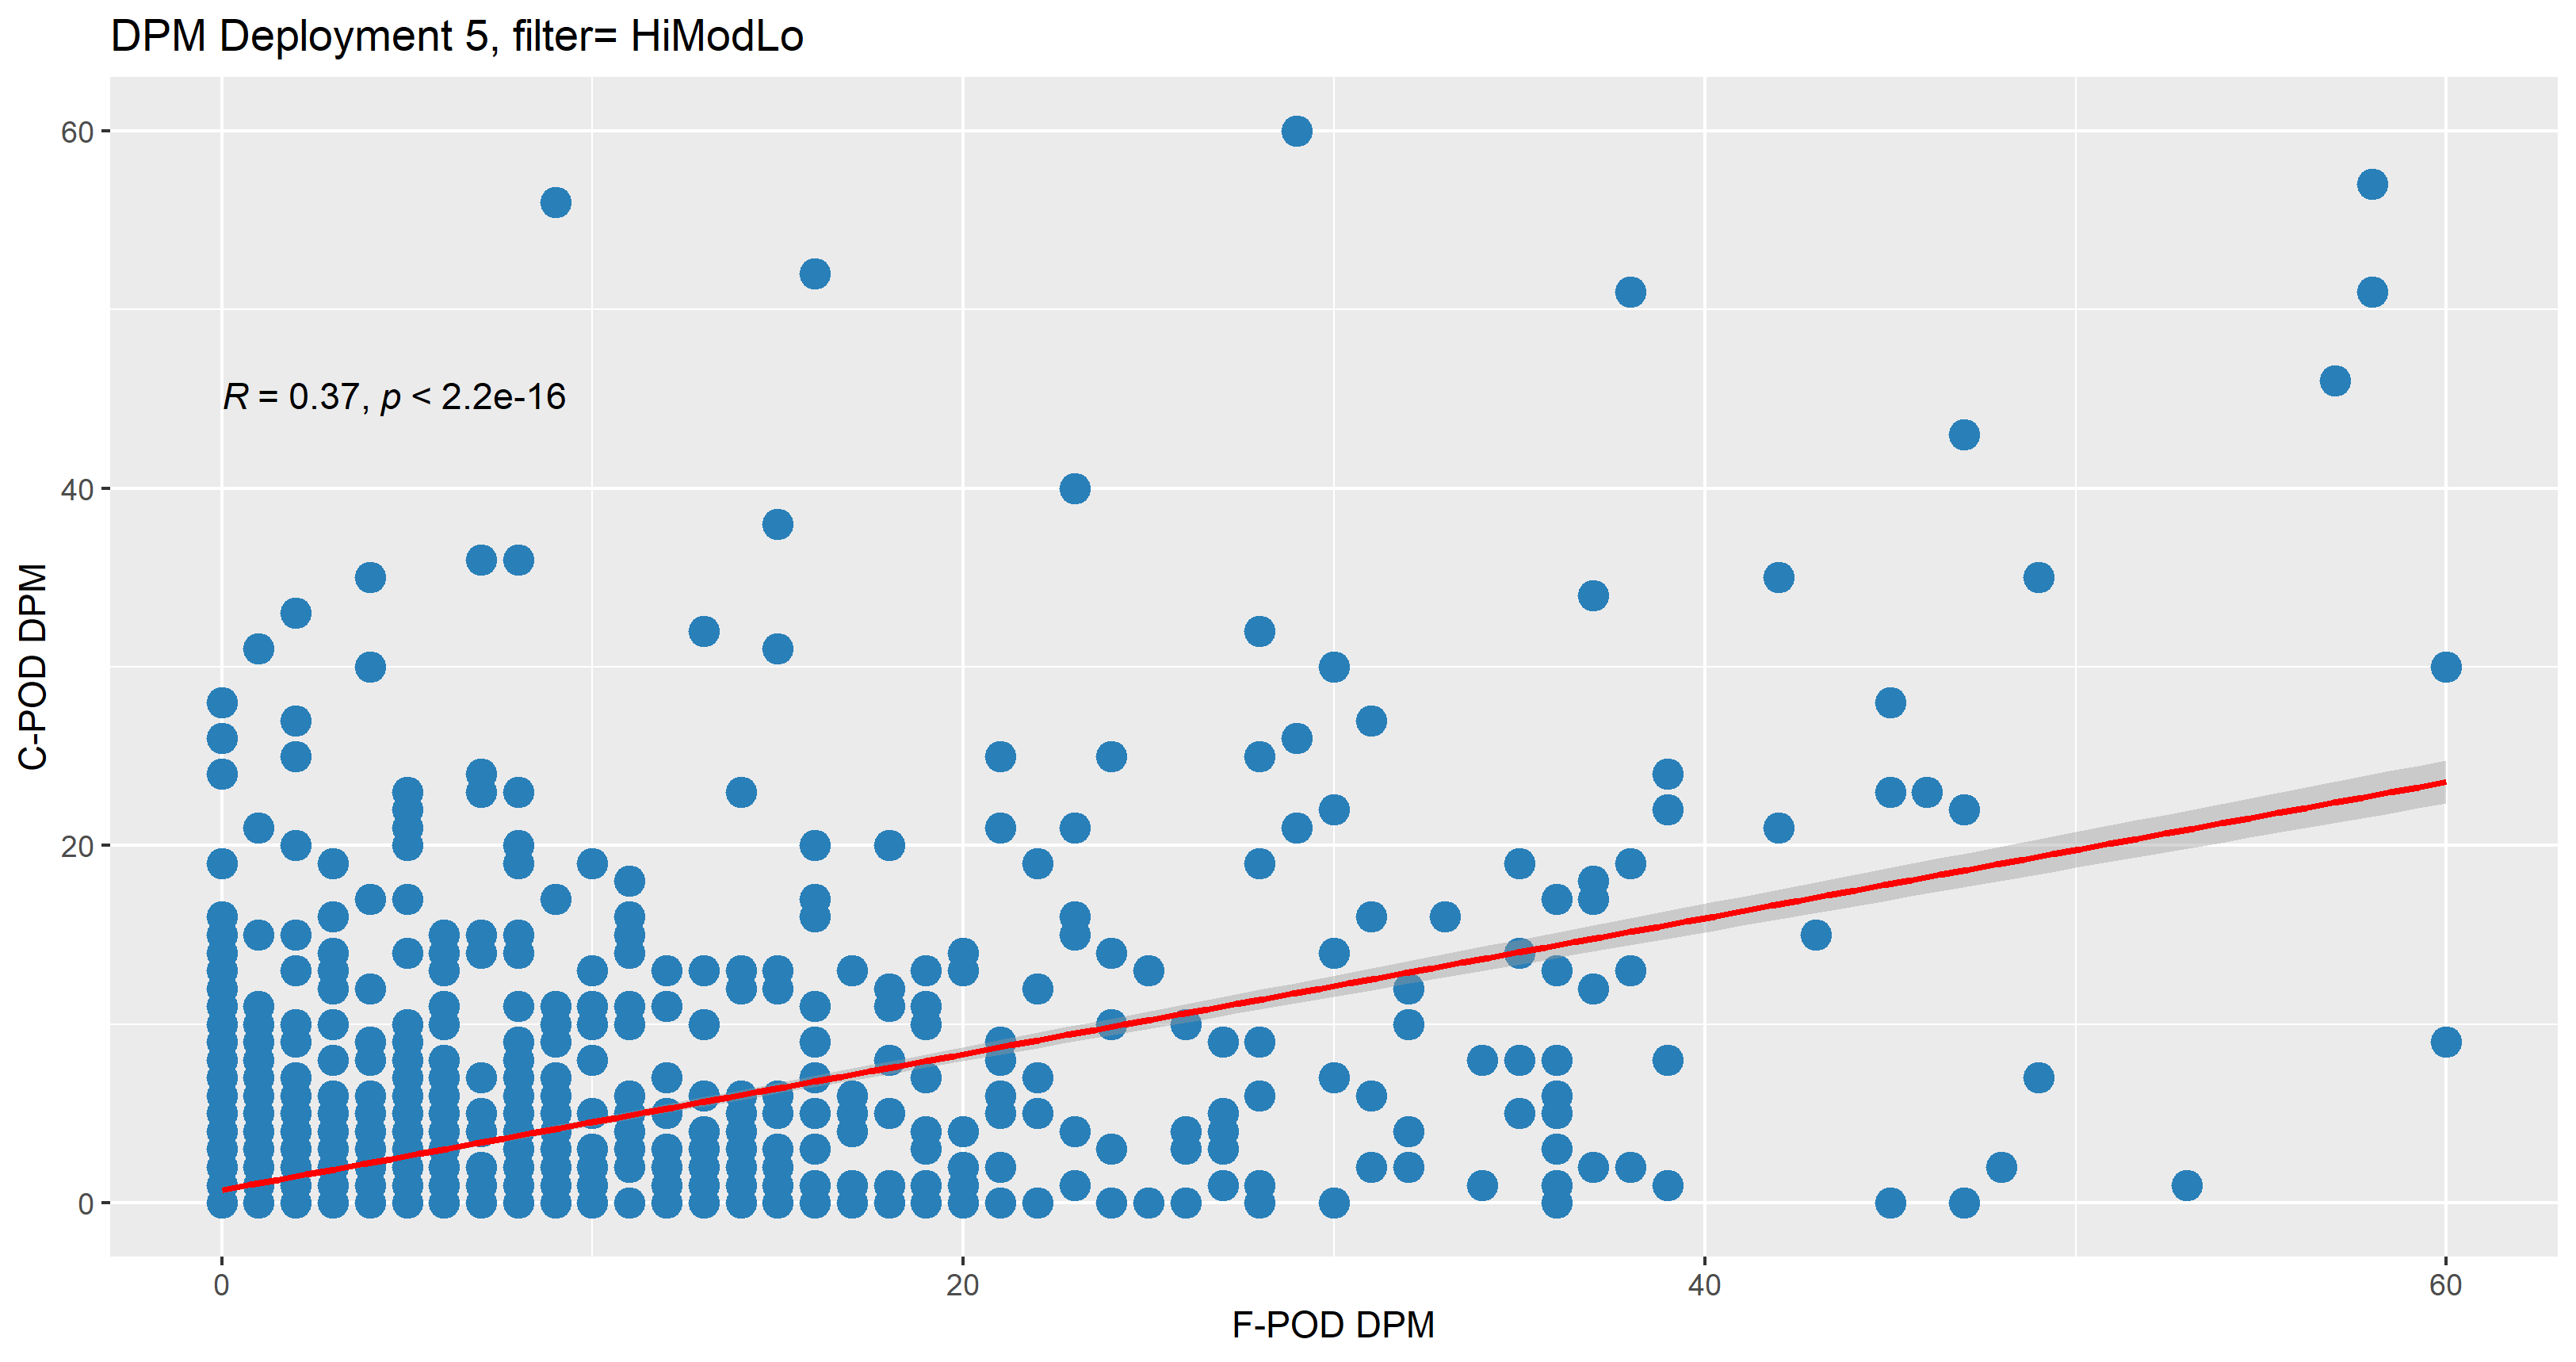

Source data for this figure (header and first rows):
Deployment, datetime, C_DPM, C_DPH, Match, F_DPM, F_DPH, Filter
5, 09/11/2021 17:59, 5, 1, 0, 0, 0, HML
5, 09/11/2021 18:59, 20, 1, 1, 2, 1, HML
5, 09/11/2021 19:59, 22, 1, 1, 47, 1, HML
5, 09/11/2021 20:59, 0, 0, 0, 47, 1, HML
5, 09/11/2021 21:59, 10, 1, 0, 0, 0, HML
5, 09/11/2021 22:59, 0, 0, 0, 10, 1, HML
5, 09/11/2021 23:59, 0, 0, 1, 0, 0, HML
5, 10/11/2021 00:59, 0, 0, 1, 0, 0, HML
5, 10/11/2021 01:59, 0, 0, 1, 0, 0, HML
5, 10/11/2021 02:59, 2, 1, 1, 1, 1, HML
5, 10/11/2021 03:59, 0, 0, 0, 8, 1, HML
5, 10/11/2021 04:59, 0, 0, 1, 0, 0, HML
5, 10/11/2021 05:59, 21, 1, 1, 1, 1, HML
5, 10/11/2021 06:59, 16, 1, 1, 33, 1, HML
5, 10/11/2021 07:59, 0, 0, 0, 28, 1, HML
5, 10/11/2021 08:59, 1, 1, 0, 0, 0, HML
5, 10/11/2021 09:59, 1, 1, 1, 4, 1, HML
5, 10/11/2021 10:59, 1, 1, 1, 3, 1, HML
5, 10/11/2021 11:59, 7, 1, 0, 0, 0, HML
5, 10/11/2021 12:59, 12, 1, 1, 3, 1, HML
5, 10/11/2021 13:59, 3, 1, 1, 8, 1, HML
5, 10/11/2021 14:59, 0, 0, 0, 4, 1, HML
5, 10/11/2021 15:59, 0, 0, 1, 0, 0, HML
5, 10/11/2021 16:59, 0, 0, 1, 0, 0, HML
5, 10/11/2021 17:59, 0, 0, 1, 0, 0, HML
5, 10/11/2021 18:59, 1, 1, 0, 0, 0, HML
5, 10/11/2021 19:59, 5, 1, 1, 2, 1, HML
5, 10/11/2021 20:59, 23, 1, 1, 8, 1, HML
5, 10/11/2021 21:59, 0, 0, 0, 25, 1, HML
5, 10/11/2021 22:59, 2, 1, 1, 1, 1, HML
5, 10/11/2021 23:59, 0, 0, 0, 1, 1, HML
5, 11/11/2021 00:59, 0, 0, 1, 0, 0, HML
5, 11/11/2021 01:59, 4, 1, 0, 0, 0, HML
5, 11/11/2021 02:59, 8, 1, 0, 0, 0, HML
5, 11/11/2021 03:59, 3, 1, 1, 8, 1, HML
5, 11/11/2021 04:59, 5, 1, 1, 8, 1, HML
5, 11/11/2021 05:59, 4, 1, 1, 8, 1, HML
5, 11/11/2021 06:59, 2, 1, 1, 9, 1, HML
5, 11/11/2021 07:59, 0, 0, 0, 2, 1, HML
5, 11/11/2021 08:59, 6, 1, 0, 0, 0, HML
5, 11/11/2021 09:59, 0, 0, 0, 4, 1, HML
5, 11/11/2021 10:59, 0, 0, 1, 0, 0, HML
5, 11/11/2021 11:59, 0, 0, 1, 0, 0, HML
5, 11/11/2021 12:59, 0, 0, 1, 0, 0, HML
5, 11/11/2021 13:59, 0, 0, 1, 0, 0, HML
5, 11/11/2021 14:59, 0, 0, 1, 0, 0, HML
5, 11/11/2021 15:59, 16, 1, 0, 0, 0, HML
5, 11/11/2021 16:59, 3, 1, 1, 14, 1, HML
5, 11/11/2021 17:59, 6, 1, 1, 5, 1, HML
5, 11/11/2021 18:59, 2, 1, 1, 9, 1, HML
5, 11/11/2021 19:59, 0, 0, 0, 8, 1, HML
5, 11/11/2021 20:59, 0, 0, 1, 0, 0, HML
5, 11/11/2021 21:59, 0, 0, 1, 0, 0, HML
5, 11/11/2021 22:59, 0, 0, 1, 0, 0, HML
5, 11/11/2021 23:59, 0, 0, 1, 0, 0, HML
5, 12/11/2021 00:59, 0, 0, 1, 0, 0, HML
5, 12/11/2021 01:59, 0, 0, 1, 0, 0, HML
5, 12/11/2021 02:59, 1, 1, 0, 0, 0, HML
5, 12/11/2021 03:59, 2, 1, 1, 1, 1, HML
5, 12/11/2021 04:59, 4, 1, 1, 6, 1, HML
... 3,175 more rows
